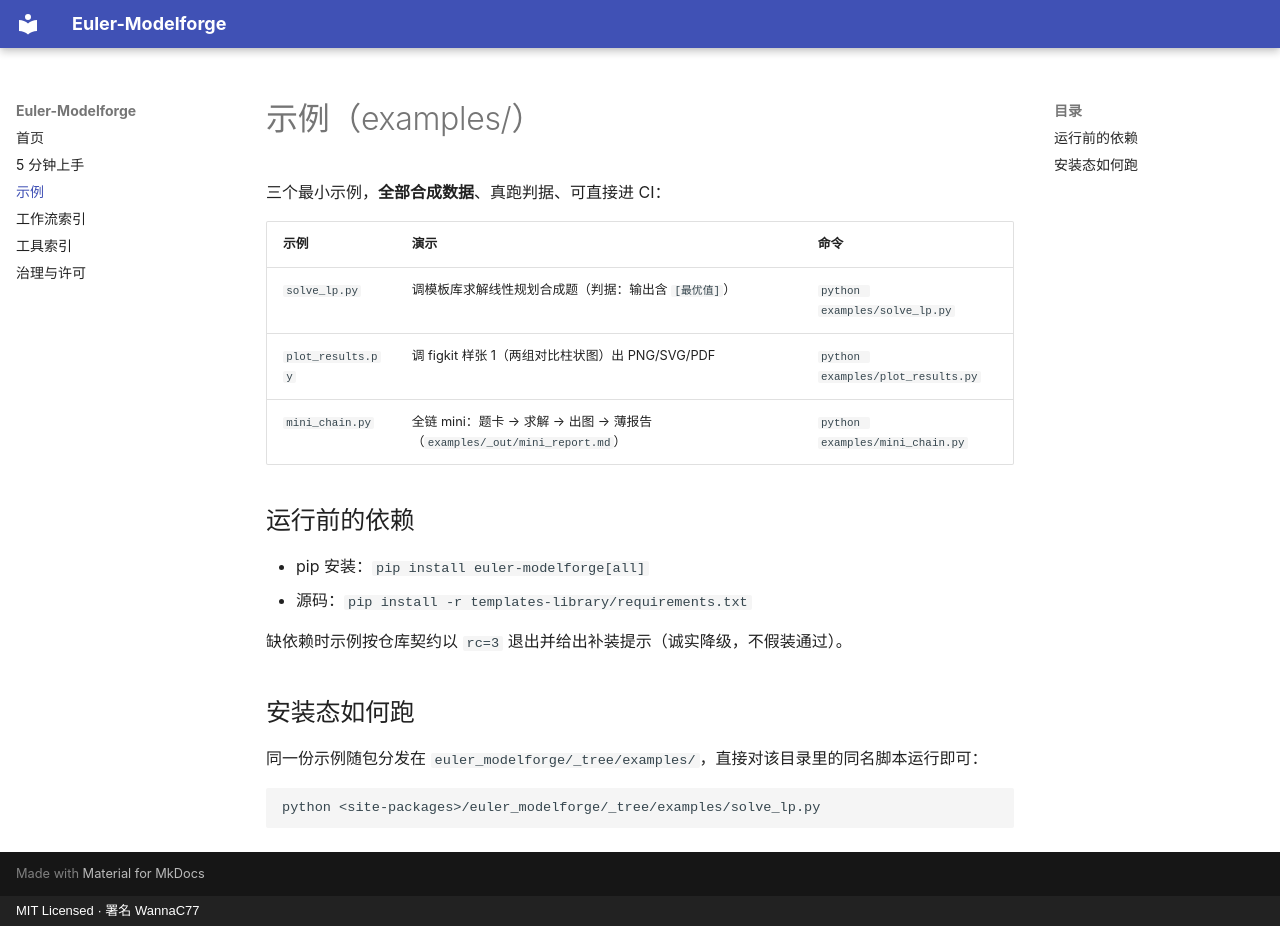

repository: WannaC77/Euler-Modelforge · page: examples/index.html · generator: mkdocs · copyright: MIT Licensed · 署名 WannaC77

# 示例（examples/）

三个最小示例，**全部合成数据**、真跑判据、可直接进 CI：

| 示例 | 演示 | 命令 |
|---|---|---|
| `solve_lp.py` | 调模板库求解线性规划合成题（判据：输出含 `[最优值]`） | `python examples/solve_lp.py` |
| `plot_results.py` | 调 figkit 样张 1（两组对比柱状图）出 PNG/SVG/PDF | `python examples/plot_results.py` |
| `mini_chain.py` | 全链 mini：题卡 → 求解 → 出图 → 薄报告（`examples/_out/mini_report.md`） | `python examples/mini_chain.py` |

## 运行前的依赖

- pip 安装：`pip install euler-modelforge[all]`
- 源码：`pip install -r templates-library/requirements.txt`

缺依赖时示例按仓库契约以 `rc=3` 退出并给出补装提示（诚实降级，不假装通过）。

## 安装态如何跑

同一份示例随包分发在 `euler_modelforge/_tree/examples/`，直接对该目录里的同名脚本运行即可：

```bash
python <site-packages>/euler_modelforge/_tree/examples/solve_lp.py
```
